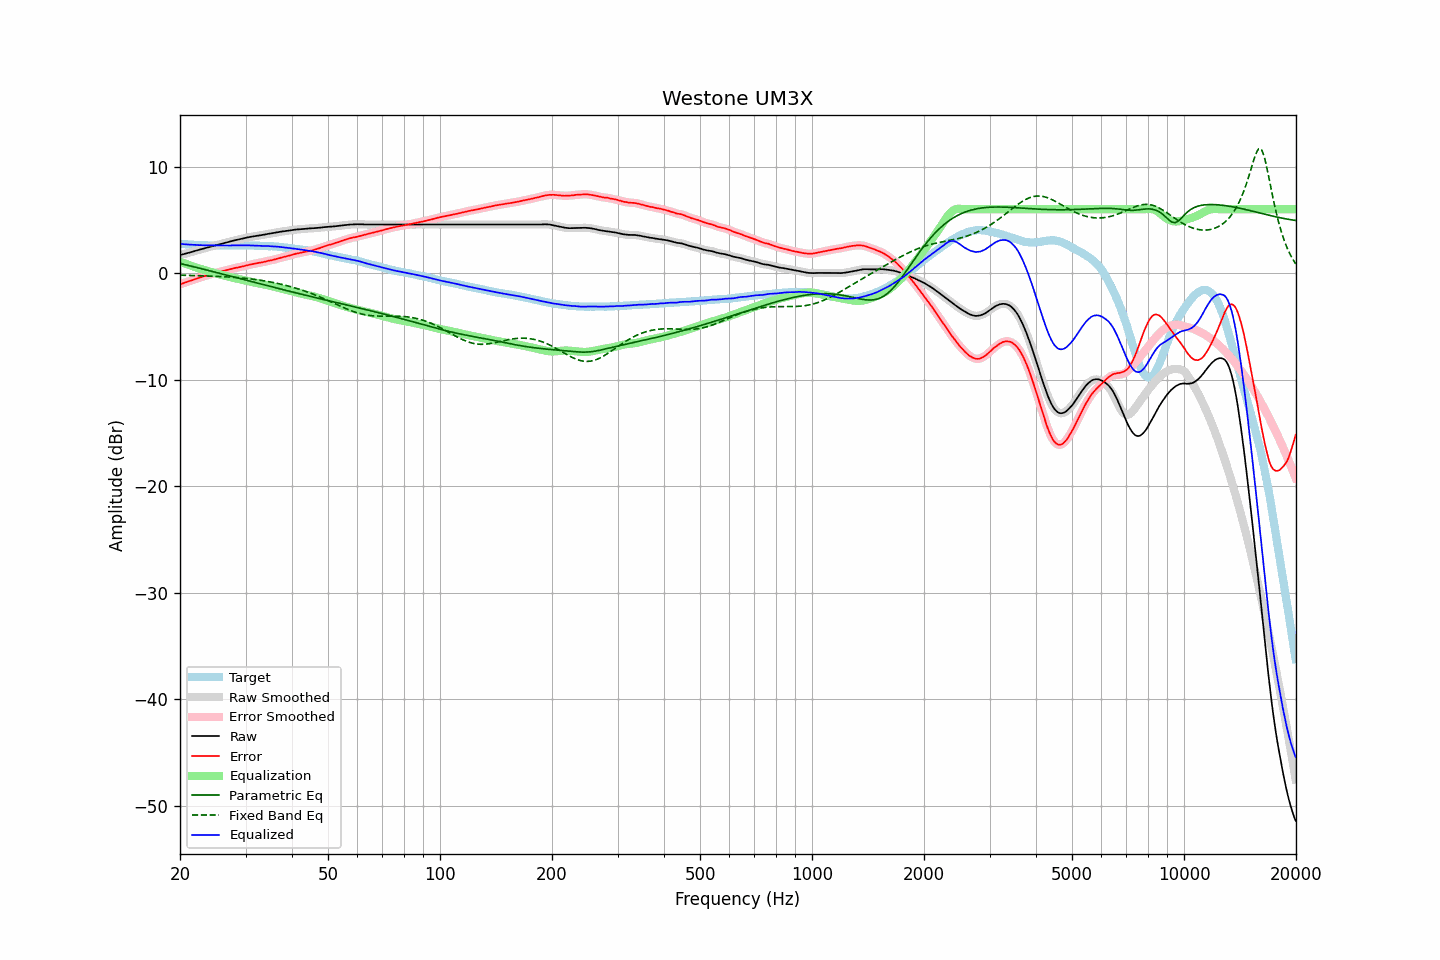

The data file committed next to this chart (first rows):
frequency, raw, error, smoothed, error_smoothed, equalization, parametric_eq, fixed_band_eq, equalized_raw, equalized_smoothed, target
20.00, 1.69, -1.05, 1.69, -1.05, 1.06, 0.91, -0.19, 2.75, 2.75, 2.74
20.20, 1.73, -1.00, 1.73, -1.00, 1.00, 0.87, -0.20, 2.73, 2.73, 2.73
20.40, 1.77, -0.95, 1.77, -0.95, 0.95, 0.84, -0.20, 2.72, 2.72, 2.72
20.61, 1.81, -0.90, 1.81, -0.90, 0.90, 0.80, -0.20, 2.71, 2.71, 2.71
20.81, 1.85, -0.84, 1.85, -0.84, 0.85, 0.76, -0.21, 2.70, 2.70, 2.69
21.02, 1.89, -0.79, 1.89, -0.79, 0.79, 0.73, -0.21, 2.68, 2.69, 2.68
21.23, 1.94, -0.73, 1.94, -0.74, 0.74, 0.69, -0.22, 2.68, 2.68, 2.67
21.44, 1.98, -0.70, 1.98, -0.69, 0.69, 0.65, -0.22, 2.67, 2.67, 2.68
21.66, 2.02, -0.64, 2.02, -0.64, 0.64, 0.62, -0.22, 2.66, 2.66, 2.66
21.87, 2.07, -0.59, 2.07, -0.59, 0.59, 0.58, -0.23, 2.66, 2.65, 2.66
22.09, 2.11, -0.53, 2.11, -0.54, 0.54, 0.54, -0.23, 2.65, 2.65, 2.64
22.31, 2.15, -0.49, 2.15, -0.49, 0.49, 0.50, -0.24, 2.64, 2.64, 2.64
22.54, 2.19, -0.44, 2.19, -0.44, 0.44, 0.47, -0.24, 2.63, 2.63, 2.63
22.76, 2.24, -0.39, 2.24, -0.39, 0.39, 0.43, -0.25, 2.63, 2.62, 2.63
22.99, 2.28, -0.34, 2.28, -0.34, 0.34, 0.39, -0.25, 2.62, 2.62, 2.62
23.22, 2.32, -0.29, 2.32, -0.29, 0.29, 0.35, -0.26, 2.61, 2.61, 2.61
23.45, 2.36, -0.26, 2.36, -0.25, 0.25, 0.32, -0.26, 2.61, 2.61, 2.62
23.69, 2.40, -0.21, 2.40, -0.20, 0.20, 0.28, -0.27, 2.60, 2.61, 2.61
23.92, 2.45, -0.15, 2.45, -0.16, 0.16, 0.24, -0.27, 2.61, 2.61, 2.60
24.16, 2.49, -0.11, 2.49, -0.11, 0.12, 0.20, -0.28, 2.61, 2.61, 2.60
24.40, 2.53, -0.07, 2.53, -0.08, 0.08, 0.16, -0.29, 2.61, 2.60, 2.60
24.65, 2.56, -0.04, 2.56, -0.04, 0.03, 0.12, -0.29, 2.59, 2.60, 2.60
24.89, 2.60, -0.00, 2.60, 0.00, -0.01, 0.08, -0.30, 2.59, 2.59, 2.60
25.14, 2.64, 0.05, 2.64, 0.04, -0.05, 0.05, -0.31, 2.59, 2.59, 2.59
25.39, 2.68, 0.09, 2.68, 0.09, -0.09, 0.01, -0.31, 2.59, 2.59, 2.59
25.65, 2.72, 0.13, 2.72, 0.13, -0.13, -0.03, -0.32, 2.59, 2.60, 2.59
25.91, 2.77, 0.18, 2.77, 0.17, -0.17, -0.07, -0.33, 2.60, 2.60, 2.59
26.16, 2.81, 0.21, 2.81, 0.21, -0.21, -0.11, -0.34, 2.60, 2.60, 2.60
26.43, 2.84, 0.24, 2.84, 0.25, -0.25, -0.15, -0.34, 2.59, 2.59, 2.60
26.69, 2.88, 0.28, 2.88, 0.28, -0.29, -0.19, -0.35, 2.59, 2.59, 2.60
26.96, 2.92, 0.32, 2.92, 0.32, -0.33, -0.23, -0.36, 2.59, 2.59, 2.60
27.23, 2.96, 0.37, 2.96, 0.36, -0.36, -0.27, -0.37, 2.60, 2.60, 2.59
27.50, 3.00, 0.41, 3.00, 0.41, -0.40, -0.31, -0.38, 2.60, 2.60, 2.59
27.77, 3.04, 0.44, 3.04, 0.44, -0.43, -0.35, -0.39, 2.61, 2.61, 2.60
28.05, 3.08, 0.48, 3.08, 0.47, -0.47, -0.38, -0.40, 2.61, 2.61, 2.60
28.33, 3.11, 0.50, 3.11, 0.50, -0.50, -0.42, -0.41, 2.61, 2.61, 2.61
28.62, 3.14, 0.53, 3.14, 0.53, -0.54, -0.46, -0.43, 2.60, 2.61, 2.61
28.90, 3.18, 0.56, 3.18, 0.56, -0.57, -0.50, -0.44, 2.61, 2.61, 2.62
29.19, 3.21, 0.59, 3.21, 0.60, -0.60, -0.54, -0.45, 2.61, 2.61, 2.62
29.48, 3.25, 0.64, 3.25, 0.63, -0.64, -0.58, -0.46, 2.61, 2.61, 2.61
29.78, 3.28, 0.67, 3.28, 0.67, -0.67, -0.62, -0.48, 2.61, 2.61, 2.61
30.08, 3.32, 0.71, 3.32, 0.71, -0.71, -0.66, -0.49, 2.61, 2.61, 2.61
30.38, 3.35, 0.75, 3.35, 0.75, -0.74, -0.70, -0.51, 2.61, 2.61, 2.60
30.68, 3.38, 0.78, 3.38, 0.78, -0.78, -0.74, -0.53, 2.60, 2.60, 2.60
30.99, 3.41, 0.81, 3.41, 0.81, -0.81, -0.78, -0.54, 2.60, 2.60, 2.60
31.30, 3.43, 0.84, 3.43, 0.84, -0.84, -0.82, -0.56, 2.59, 2.59, 2.59
31.61, 3.46, 0.87, 3.46, 0.87, -0.87, -0.86, -0.58, 2.59, 2.58, 2.59
31.93, 3.48, 0.91, 3.48, 0.90, -0.90, -0.90, -0.60, 2.58, 2.58, 2.57
32.24, 3.51, 0.93, 3.51, 0.93, -0.93, -0.93, -0.62, 2.58, 2.58, 2.58
32.57, 3.53, 0.96, 3.53, 0.96, -0.96, -0.97, -0.65, 2.57, 2.57, 2.57
32.89, 3.55, 0.99, 3.55, 0.99, -0.99, -1.01, -0.67, 2.56, 2.56, 2.56
33.22, 3.58, 1.02, 3.58, 1.02, -1.02, -1.05, -0.69, 2.56, 2.55, 2.56
33.55, 3.60, 1.04, 3.60, 1.05, -1.05, -1.09, -0.72, 2.55, 2.55, 2.56
33.89, 3.63, 1.08, 3.63, 1.08, -1.08, -1.13, -0.74, 2.55, 2.55, 2.55
34.23, 3.66, 1.13, 3.66, 1.12, -1.12, -1.17, -0.77, 2.54, 2.54, 2.53
34.57, 3.69, 1.16, 3.69, 1.16, -1.15, -1.21, -0.80, 2.54, 2.54, 2.53
34.92, 3.71, 1.19, 3.71, 1.19, -1.18, -1.24, -0.82, 2.53, 2.53, 2.52
35.27, 3.74, 1.21, 3.74, 1.21, -1.22, -1.28, -0.85, 2.52, 2.52, 2.53
35.62, 3.76, 1.25, 3.76, 1.24, -1.26, -1.32, -0.88, 2.50, 2.51, 2.51
35.97, 3.79, 1.28, 3.79, 1.28, -1.29, -1.36, -0.91, 2.50, 2.50, 2.51
... 635 more rows
